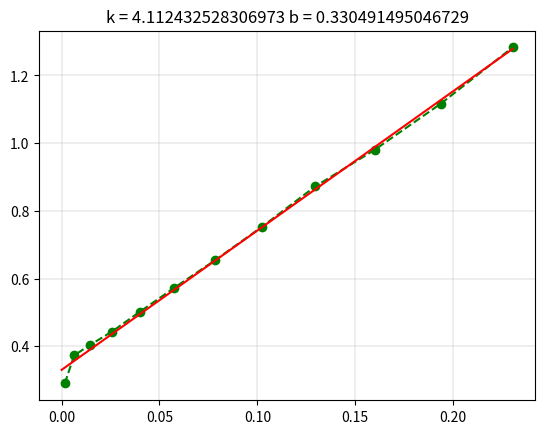

This chart was generated by the following Python code:
import numpy as np
import matplotlib.pyplot as plt
from math import *
a = np.arange(4, 52, 4)
tlool = [53.87 , 43.19 , 36.68 , 33.28 , 31.69 , 30.90 , 30.57 , 30.68 , 31.13 , 31.31 , 31.85 , 32.69]
T = [x / 20 for x in tlool]
# linex = ""
liney = ""
# lc = "|c|"
for i in range(len(T)):
#     linex += '& ' + str(a[i]);
    liney += '& ' + str(round(T[i] , 3));
#     lc += "c|"

# print(linex)
# print(liney)
# print(lc)
# plt.title("T(a)")
# plt.plot(a,T,'.-r')
# plt.show()

T2a = [(T[i]**2 * a[i])/100.0 for i in range(len(a))]
a2 = [x**2 / 10000.0 for x in a]
plt.plot(a2 ,T2a , 'o--g')
# lineT2a = "$T^2 a , [c^2 m] $"
# linea2 = "$a^2 , [m^2]$"

# for i in range(len(a)):
#     lineT2a += " & " + str(round(T2a[i],3))
#     linea2 += " & " + str(round(a2[i],3))
#     # print (str(a2[i]) + " " + str(T2a[i]))
# print(linea2)
# print(lineT2a)

b = 0;
sx = 0
sy = 0
sy2 = 0
sx2 = 0
n = len(a2)
for i in a2:
    sx += i
    sx2 += i**2
xcp = sx / n
xcp2 = sx2/n

for y in T2a:
    sy += y
    sy2 += y**2
ycp = sy / n
ycp2 =  sy2 / n


smult = 0;
for i in range(n):
    smult += a2[i] * T2a[i]
k = (n * smult - sx * sy) / (n * sx2 - sx**2)
b = ycp - xcp * k
X = [0 , a2[len(a2) - 1]]
I2 = [b + k*x for x in X]
plt.plot(X, I2, '-r')
plt.grid(True , linewidth=0.3);
plt.title("k = " + str(k)  + " " + "b = " + str(b))
# plt.show()
print("lool")
# print(k);
# print(b);
#print(1 / k)
#print((1/k) * 4 * (3.14**2))
print (sqrt((b / k) * 12))
sigmk = 1 / sqrt(n) * sqrt((ycp2 - ycp**2) / (xcp2 - xcp**2) - k**2)
sigmb = sigmk * sqrt(xcp2 - xcp**2)

print("__")
print(sigmk)
print(sigmb)

print("__")
print(4 * pi**2 * 0.0037)
print(0.5 * sqrt(k / (12 * b)) * (12 * k * sigmb + 12 * b * sigmk) / (k**2))

print("__")
print(0.21 + 1 / (0.21 * 12 ))

